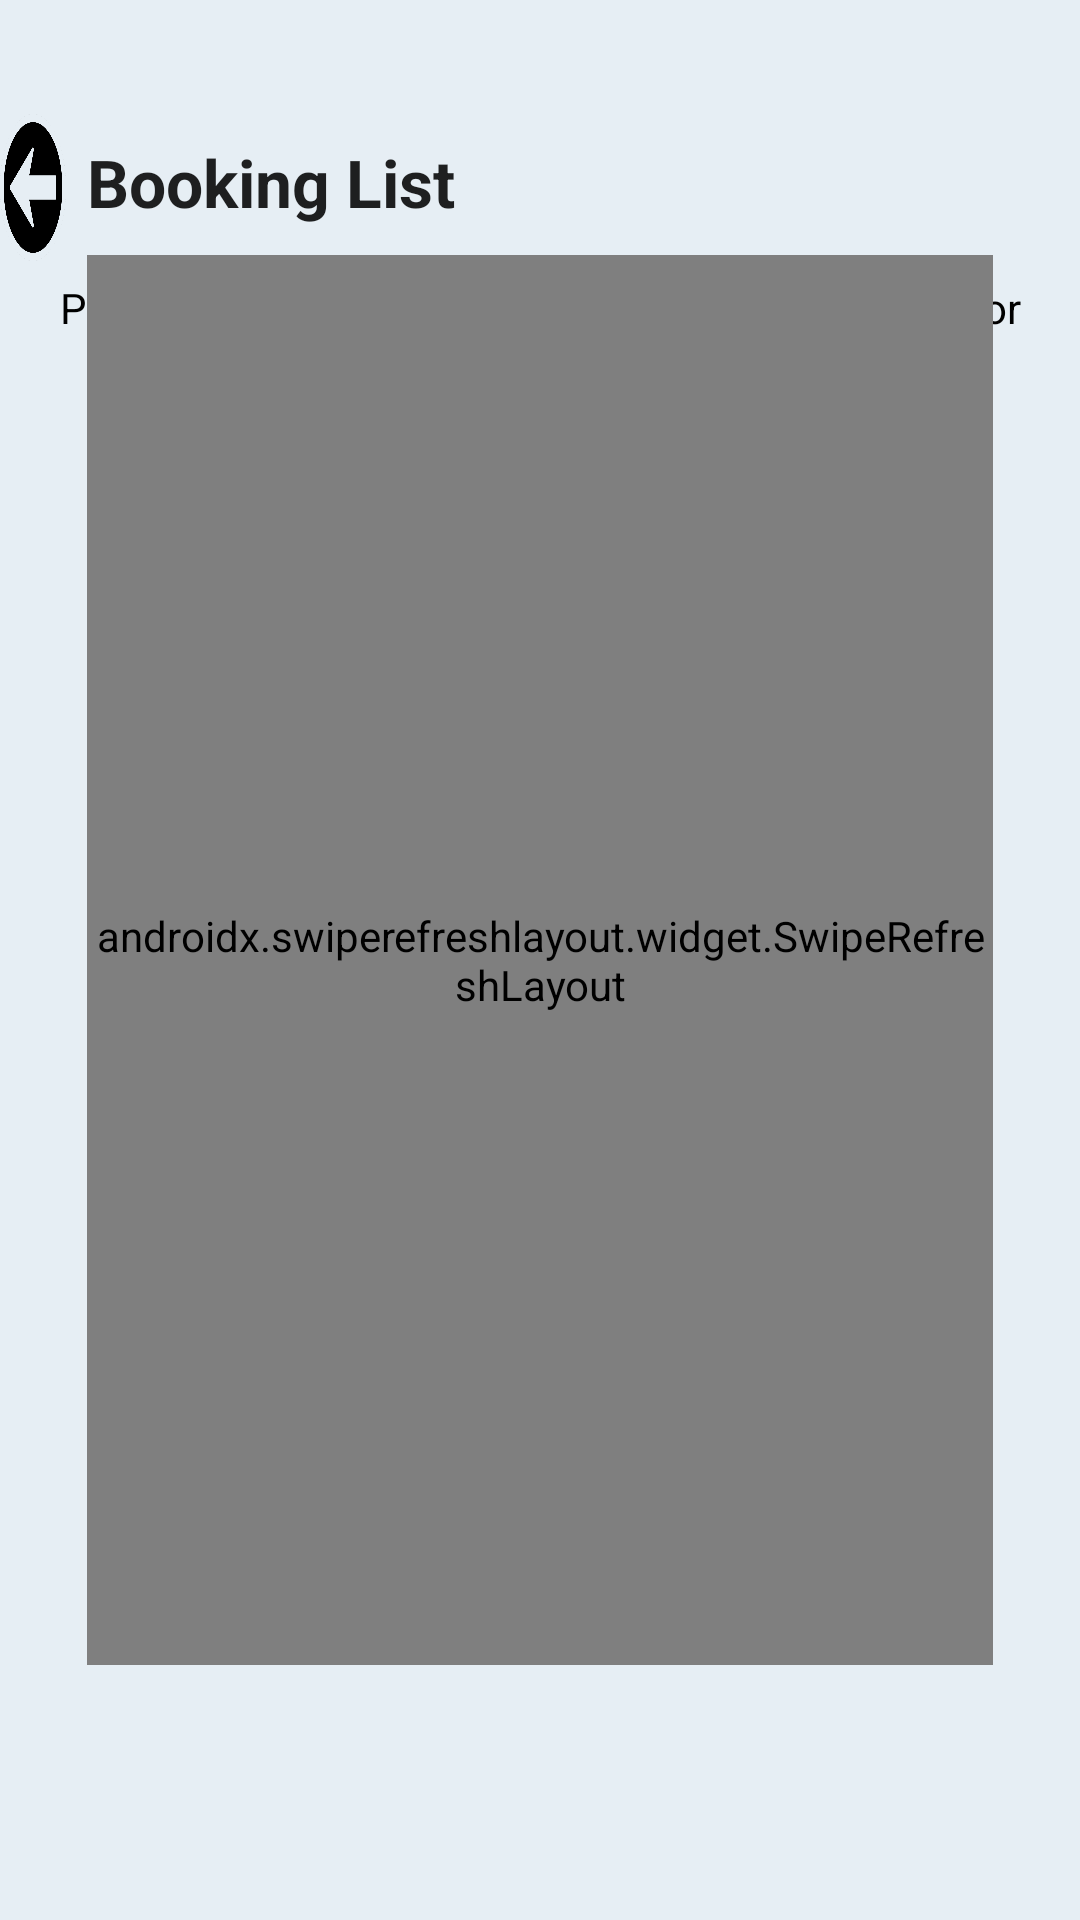

Write the Android layout XML for this screen, with the resource values it uses.
<!-- AndroidManifest.xml: application theme Theme.AppCompat.Light.NoActionBar -->
<!-- res/layout/activity_booking_list.xml -->
<?xml version="1.0" encoding="utf-8"?>
<RelativeLayout
    xmlns:android="http://schemas.android.com/apk/res/android"
    xmlns:app="http://schemas.android.com/apk/res-auto"
    xmlns:tools="http://schemas.android.com/tools"
    android:layout_width="match_parent"
    android:layout_height="match_parent"
    android:background="#E6EEF4"
    tools:context=".BookingList">

    <ImageButton
        android:id="@+id/btnBack"
        android:layout_width="46dp"
        android:layout_height="49dp"
        android:layout_alignParentTop="true"
        android:layout_centerInParent="false"
        android:layout_marginTop="38dp"
        android:layout_marginRight="7dp"
        android:layout_toLeftOf="@id/tvBookingList"
        android:background="@drawable/back_button"
        app:layout_constraintEnd_toEndOf="parent"
        app:layout_constraintHorizontal_bias="0.079"
        app:layout_constraintStart_toStartOf="parent"
        app:layout_constraintTop_toTopOf="parent" />

    <TextView
        android:layout_below="@id/tvBookingList"
        android:layout_width="wrap_content"
        android:layout_height="wrap_content"
        android:text="Please choose the booking at below for view, edit or delete."
        android:layout_centerHorizontal="true"
        android:textAlignment="center"
        android:layout_marginTop="5dp"
        android:textColor="@color/black"/>
    <TextView
        android:id="@+id/tvBookingList"
        android:layout_width="297dp"
        android:layout_height="47dp"
        android:layout_alignParentTop="true"
        android:layout_alignParentEnd="true"
        android:paddingTop="5dp"
        android:layout_marginTop="41dp"
        android:layout_marginEnd="34dp"
        android:text="Booking List"
        android:textAppearance="@style/TextAppearance.AppCompat.Large"
        android:textSize="22sp"
        android:textStyle="bold"
        app:layout_constraintEnd_toEndOf="parent"
        app:layout_constraintHorizontal_bias="0.589"
        app:layout_constraintStart_toEndOf="@+id/btnBack"
        app:layout_constraintTop_toTopOf="parent" />

    <ImageView
        android:id="@+id/imageView2"
        android:layout_width="412dp"
        android:layout_height="wrap_content"
        android:layout_alignParentStart="true"
        android:layout_alignParentTop="true"
        android:layout_alignParentEnd="true"
        android:layout_alignParentBottom="true"
        android:layout_centerHorizontal="true"
        android:layout_marginStart="0dp"
        android:layout_marginTop="0dp"
        android:layout_marginEnd="-1dp"
        android:layout_marginBottom="1dp"
        android:scaleType="fitEnd"
        app:srcCompat="@drawable/building" />

    <androidx.swiperefreshlayout.widget.SwipeRefreshLayout
        android:id="@+id/swipeRefreshLayout"
        android:layout_width="302dp"
        android:layout_height="470dp"
        android:layout_centerInParent="true"
        tools:context=".BookingList">

        <ListView
            android:id="@+id/bookingListView"
            android:layout_width="302dp"
            android:layout_height="470dp"
            android:layout_below="@id/tvBookingList"
            android:layout_alignParentStart="true"
            android:layout_alignParentEnd="true"
            android:layout_alignParentBottom="true"
            android:layout_centerHorizontal="true"
            android:layout_centerVertical="true"
            android:layout_marginStart="50dp"
            android:layout_marginTop="45dp"
            android:layout_marginEnd="50dp"
            android:layout_marginBottom="138dp"
            android:background="@drawable/white_column"
            app:layout_constraintEnd_toEndOf="parent"
            app:layout_constraintHorizontal_bias="0.491"
            app:layout_constraintStart_toStartOf="parent"
            app:layout_constraintTop_toBottomOf="@+id/tvBookingList"
            app:layout_constraintVertical_bias="0.464" />
    </androidx.swiperefreshlayout.widget.SwipeRefreshLayout>


</RelativeLayout>
<!-- resources referenced by this layout -->
<resources>
  <color name="black">#FF000000</color>
  <!-- drawable back_button: png bitmap (drawable, 26675 bytes) -->
  <!-- drawable white_column (drawable) -->
  <?xml version="1.0" encoding="utf-8"?>
  <shape xmlns:android="http://schemas.android.com/apk/res/android">
  
      <solid android:color="#FFFFFF"/>
      <corners
          android:topLeftRadius="20dp"
          android:topRightRadius="20dp"
          android:bottomLeftRadius="20dp"
          android:bottomRightRadius="20dp"
          android:elevation="50dp"
          android:padding="15dp"
          />
  
  </shape>
</resources>
